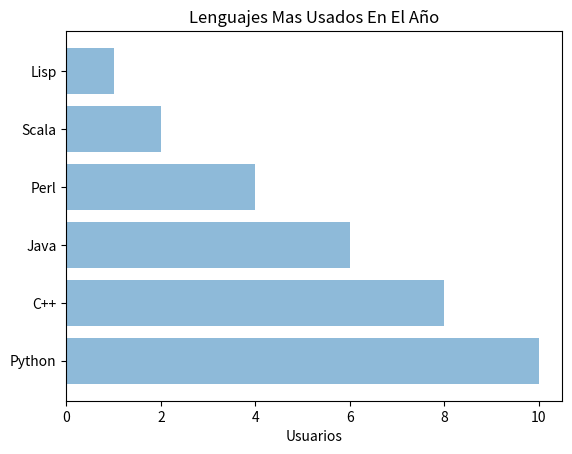

Here is the Python script that generated this plot:
# -*- coding: utf-8 -*-
import matplotlib.pyplot as plt
import numpy as np

lenguajes = ['Python', 'C++', 'Java', 'Perl', 'Scala', 'Lisp']
#Obtenemos una lista con las posiciones de cada lenguaje, ejemplo 0, 1, 2, 3.....
y_pos = np.arange(len(lenguajes))
 
#Ahora obtenemos la cantidad de usos de cada lenguaje
cantidad_usos = [10,8,6,4,2,1]
 
#Creamos la grafica pasando los valores en el eje X, Y, donde X = cantidad_usos y Y = lenguajes
plt.barh(y_pos, cantidad_usos, align='center', alpha=0.5)
#Añadimos la etiqueta de nombre de cada lenguaje en su posicion correcta
plt.yticks(y_pos, lenguajes)
#añadimos una etiqueta en el eje X
plt.xlabel('Usuarios')
#Y una etiqueta superior
plt.title('Lenguajes Mas Usados En El Año')
plt.savefig('barras_horizontal.png')
plt.show()